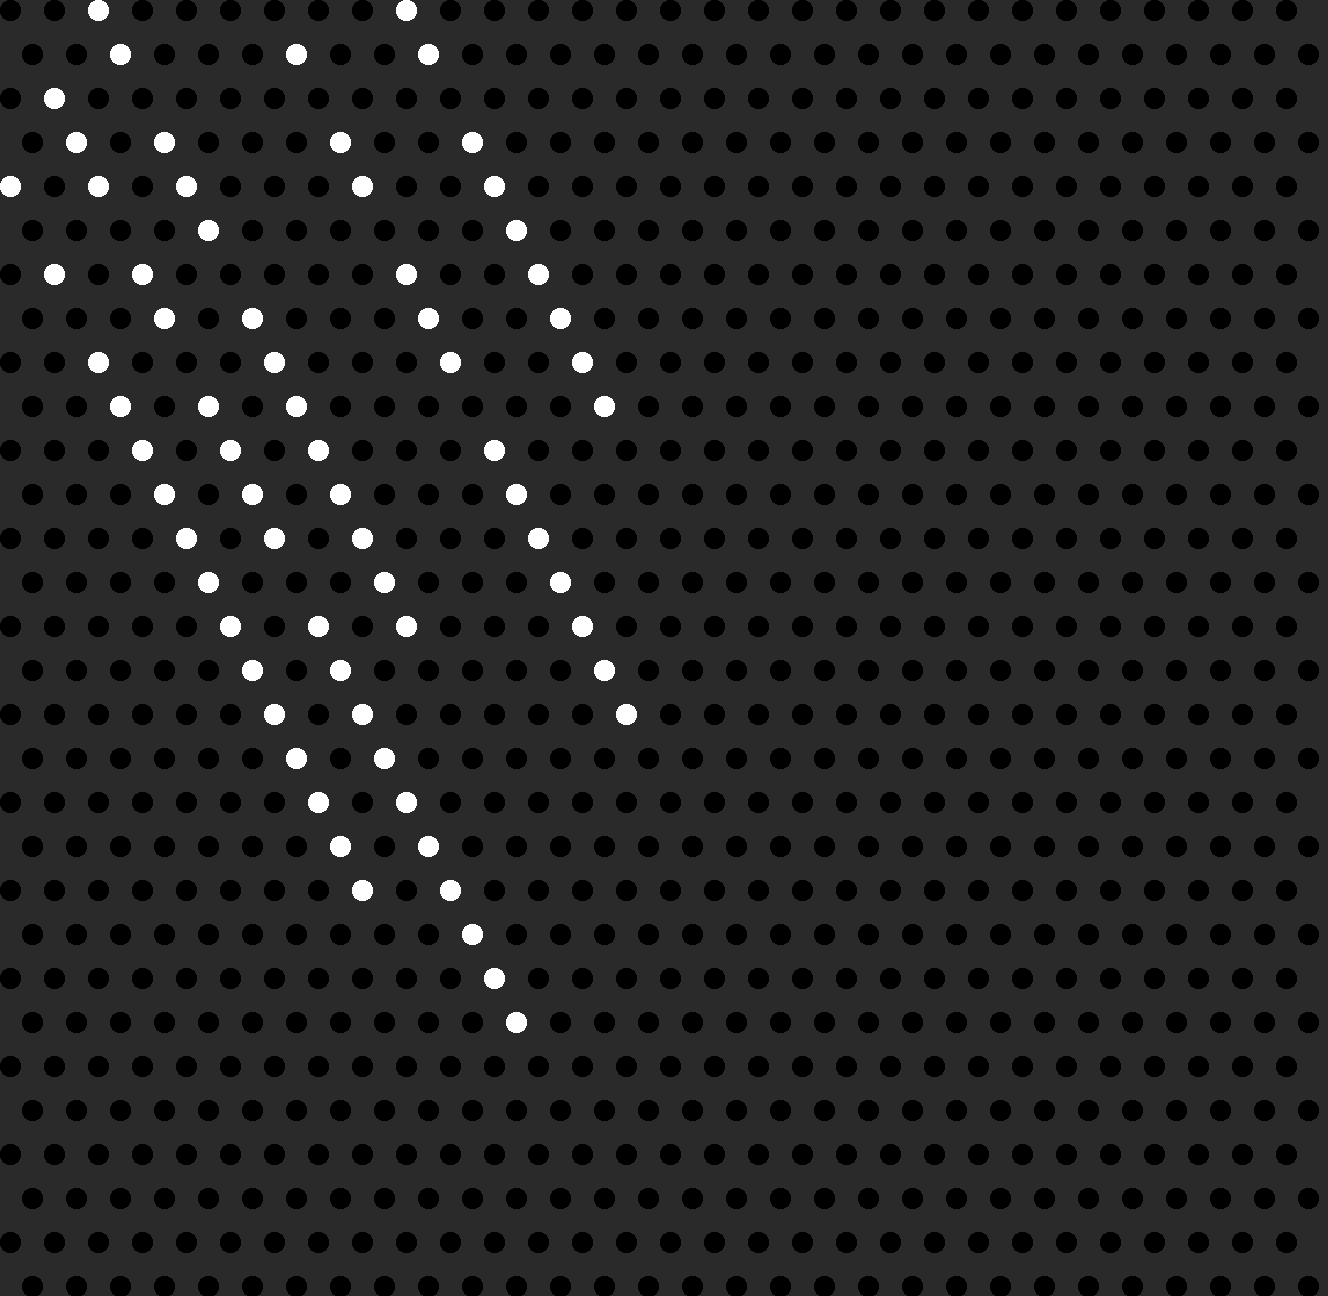

The data file committed next to this chart (first rows):
10, 186, 1
54, 98, 1
76, 142, 1
54, 274, 1
98, 10, 1
120, 54, 1
98, 186, 1
98, 362, 1
120, 406, 1
164, 142, 1
142, 274, 1
164, 318, 1
142, 450, 1
164, 494, 1
186, 186, 1
208, 230, 1
208, 406, 1
186, 538, 1
208, 582, 1
252, 318, 1
230, 450, 1
252, 494, 1
230, 626, 1
252, 670, 1
296, 54, 1
274, 362, 1
296, 406, 1
274, 538, 1
274, 714, 1
296, 758, 1
340, 142, 1
318, 450, 1
340, 494, 1
318, 626, 1
340, 670, 1
318, 802, 1
340, 846, 1
362, 186, 1
362, 538, 1
384, 582, 1
362, 714, 1
384, 758, 1
362, 890, 1
406, 10, 1
428, 54, 1
406, 274, 1
428, 318, 1
406, 626, 1
406, 802, 1
428, 846, 1
472, 142, 1
450, 362, 1
450, 890, 1
472, 934, 1
494, 186, 1
516, 230, 1
494, 450, 1
516, 494, 1
494, 978, 1
516, 1022, 1
538, 274, 1
... 8 more rows
